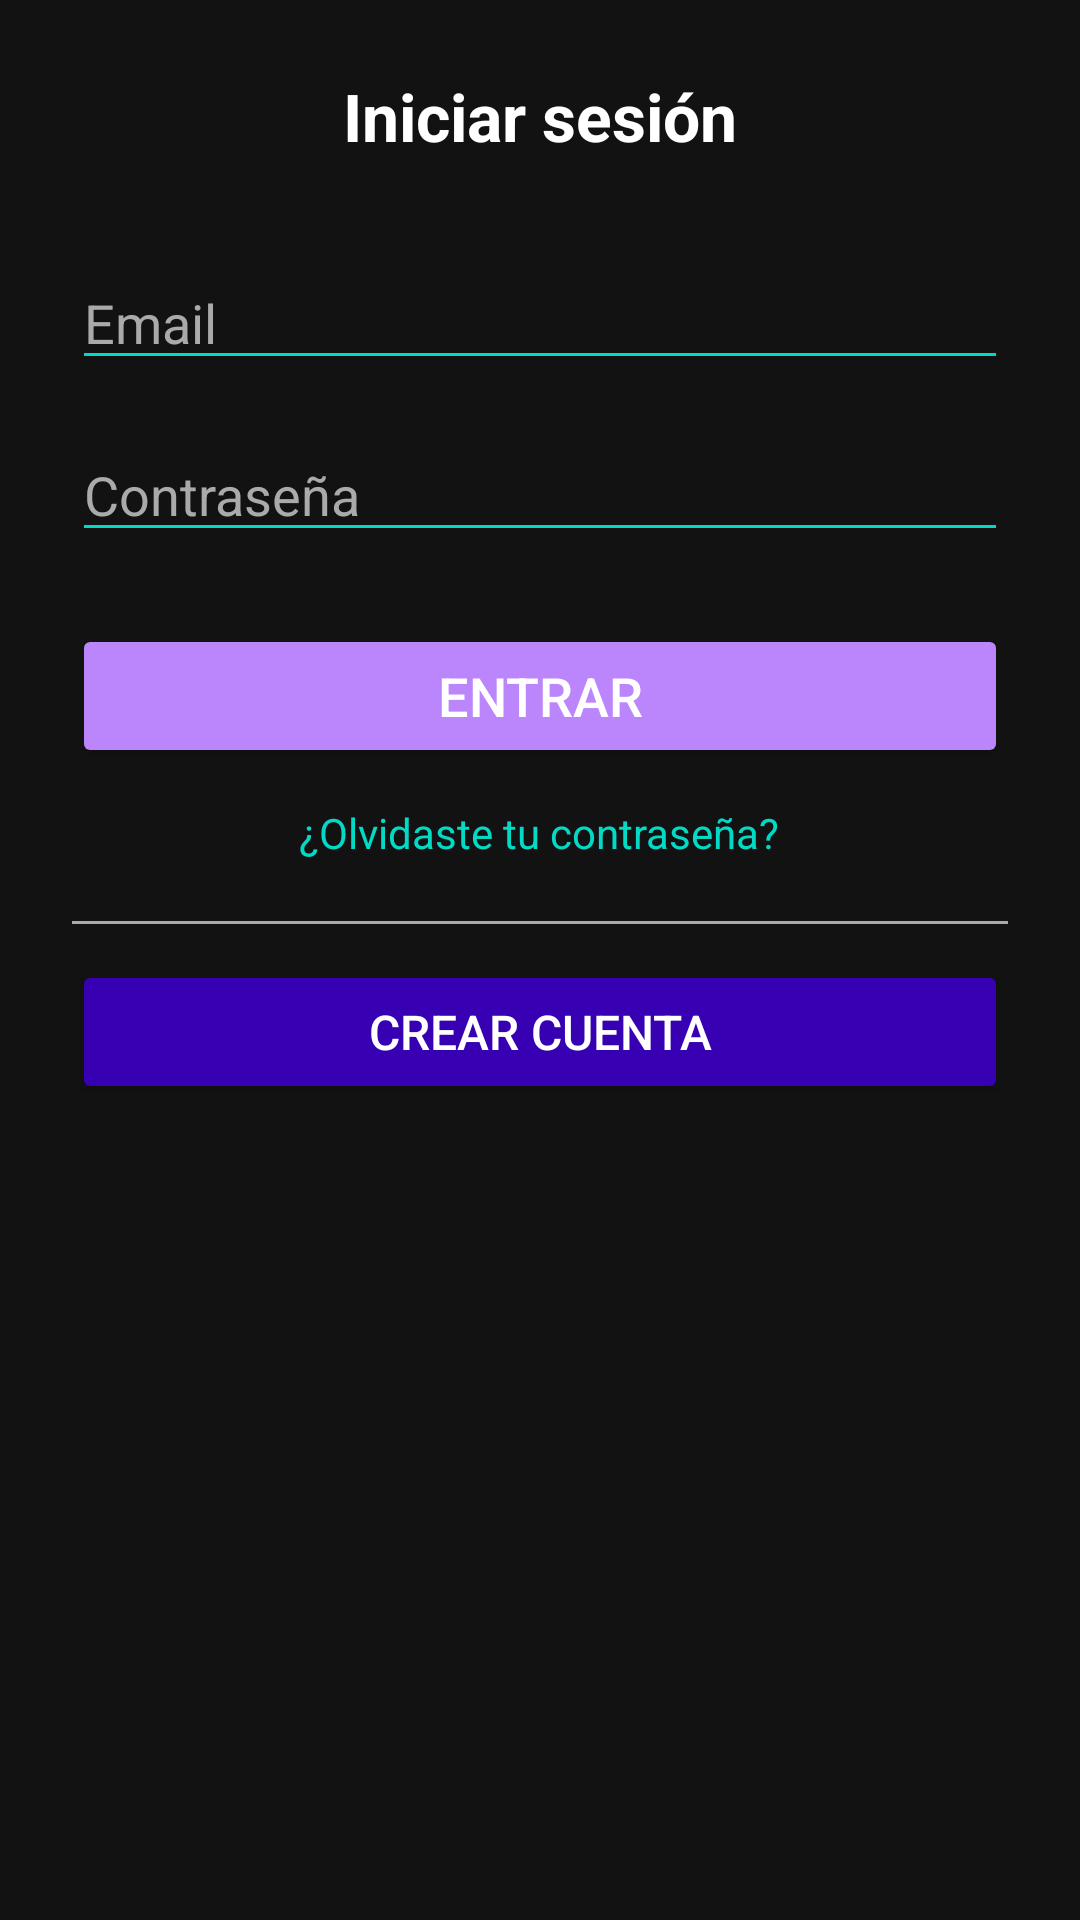

Produce the Android XML layout that renders to this screen, including the resource entries it uses.
<!-- AndroidManifest.xml: application theme Theme.RateStation -->
<!-- res/layout/activity_sign.xml -->
<?xml version="1.0" encoding="utf-8"?>
<ScrollView xmlns:android="http://schemas.android.com/apk/res/android"
    android:layout_width="match_parent"
    android:layout_height="match_parent"
    android:background="#121212"
    android:padding="24dp">

    <LinearLayout
        android:layout_width="match_parent"
        android:layout_height="wrap_content"
        android:orientation="vertical"
        android:gravity="center_horizontal">

        <TextView
            android:text="@string/login_button_text"
            android:textSize="22sp"
            android:textColor="#FFFFFF"
            android:textStyle="bold"
            android:layout_marginBottom="32dp"
            android:layout_width="match_parent"
            android:layout_height="wrap_content"
            android:gravity="center" />
        <EditText
            android:id="@+id/emailLogin"
            android:layout_width="match_parent"
            android:layout_height="wrap_content"
            android:hint="@string/Email"
            android:textColor="#FFFFFF"
            android:textColorHint="#AAAAAA"
            android:backgroundTint="#03DAC6"
            android:inputType="textEmailAddress"
            android:layout_marginBottom="16dp" />

        <EditText
            android:id="@+id/passwordLogin"
            android:layout_width="match_parent"
            android:layout_height="wrap_content"
            android:hint="@string/Contraseña"
            android:textColor="#FFFFFF"
            android:textColorHint="#AAAAAA"
            android:backgroundTint="#03DAC6"
            android:inputType="textPassword"
            android:layout_marginBottom="24dp" />

        <Button
            android:id="@+id/loginConfirmButton"
            android:layout_width="match_parent"
            android:layout_height="wrap_content"
            android:text="@string/Entrar"
            android:backgroundTint="#BB86FC"
            android:textColor="#FFFFFF"
            android:textSize="18sp" />


        <TextView
            android:id="@+id/forgotPasswordLink"
            android:layout_width="wrap_content"
            android:layout_height="wrap_content"
            android:text="@string/forgot_password_link"
            android:textColor="#03DAC6"
            android:textSize="14sp"
            android:layout_marginTop="12dp"
            android:layout_marginBottom="8dp"
            android:gravity="center"
            android:layout_gravity="center_horizontal" />


        <View
            android:layout_width="match_parent"
            android:layout_height="1dp"
            android:background="#AAAAAA"
            android:layout_marginVertical="12dp" />


        <Button
            android:id="@+id/createAccountButton"
            android:layout_width="match_parent"
            android:layout_height="wrap_content"
            android:text="@string/create_account_button_text"
            android:backgroundTint="#3700B3"
            android:textColor="#FFFFFF"
            android:textSize="16sp"
            android:layout_marginBottom="8dp"/>
    </LinearLayout>
</ScrollView>
<!-- resources referenced by this layout -->
<resources>
  <string name="Email">Email</string>
  <string name="Entrar">Entrar</string>
  <string name="create_account_button_text">Crear cuenta</string>
  <string name="forgot_password_link">¿Olvidaste tu contraseña?</string>
  <string name="login_button_text">Iniciar sesión</string>
  <style name="Theme.RateStation" parent="Base.Theme.RateStation" />
  <style name="Base.Theme.RateStation" parent="Theme.Material3.DayNight.NoActionBar">
          
          
      </style>
</resources>
